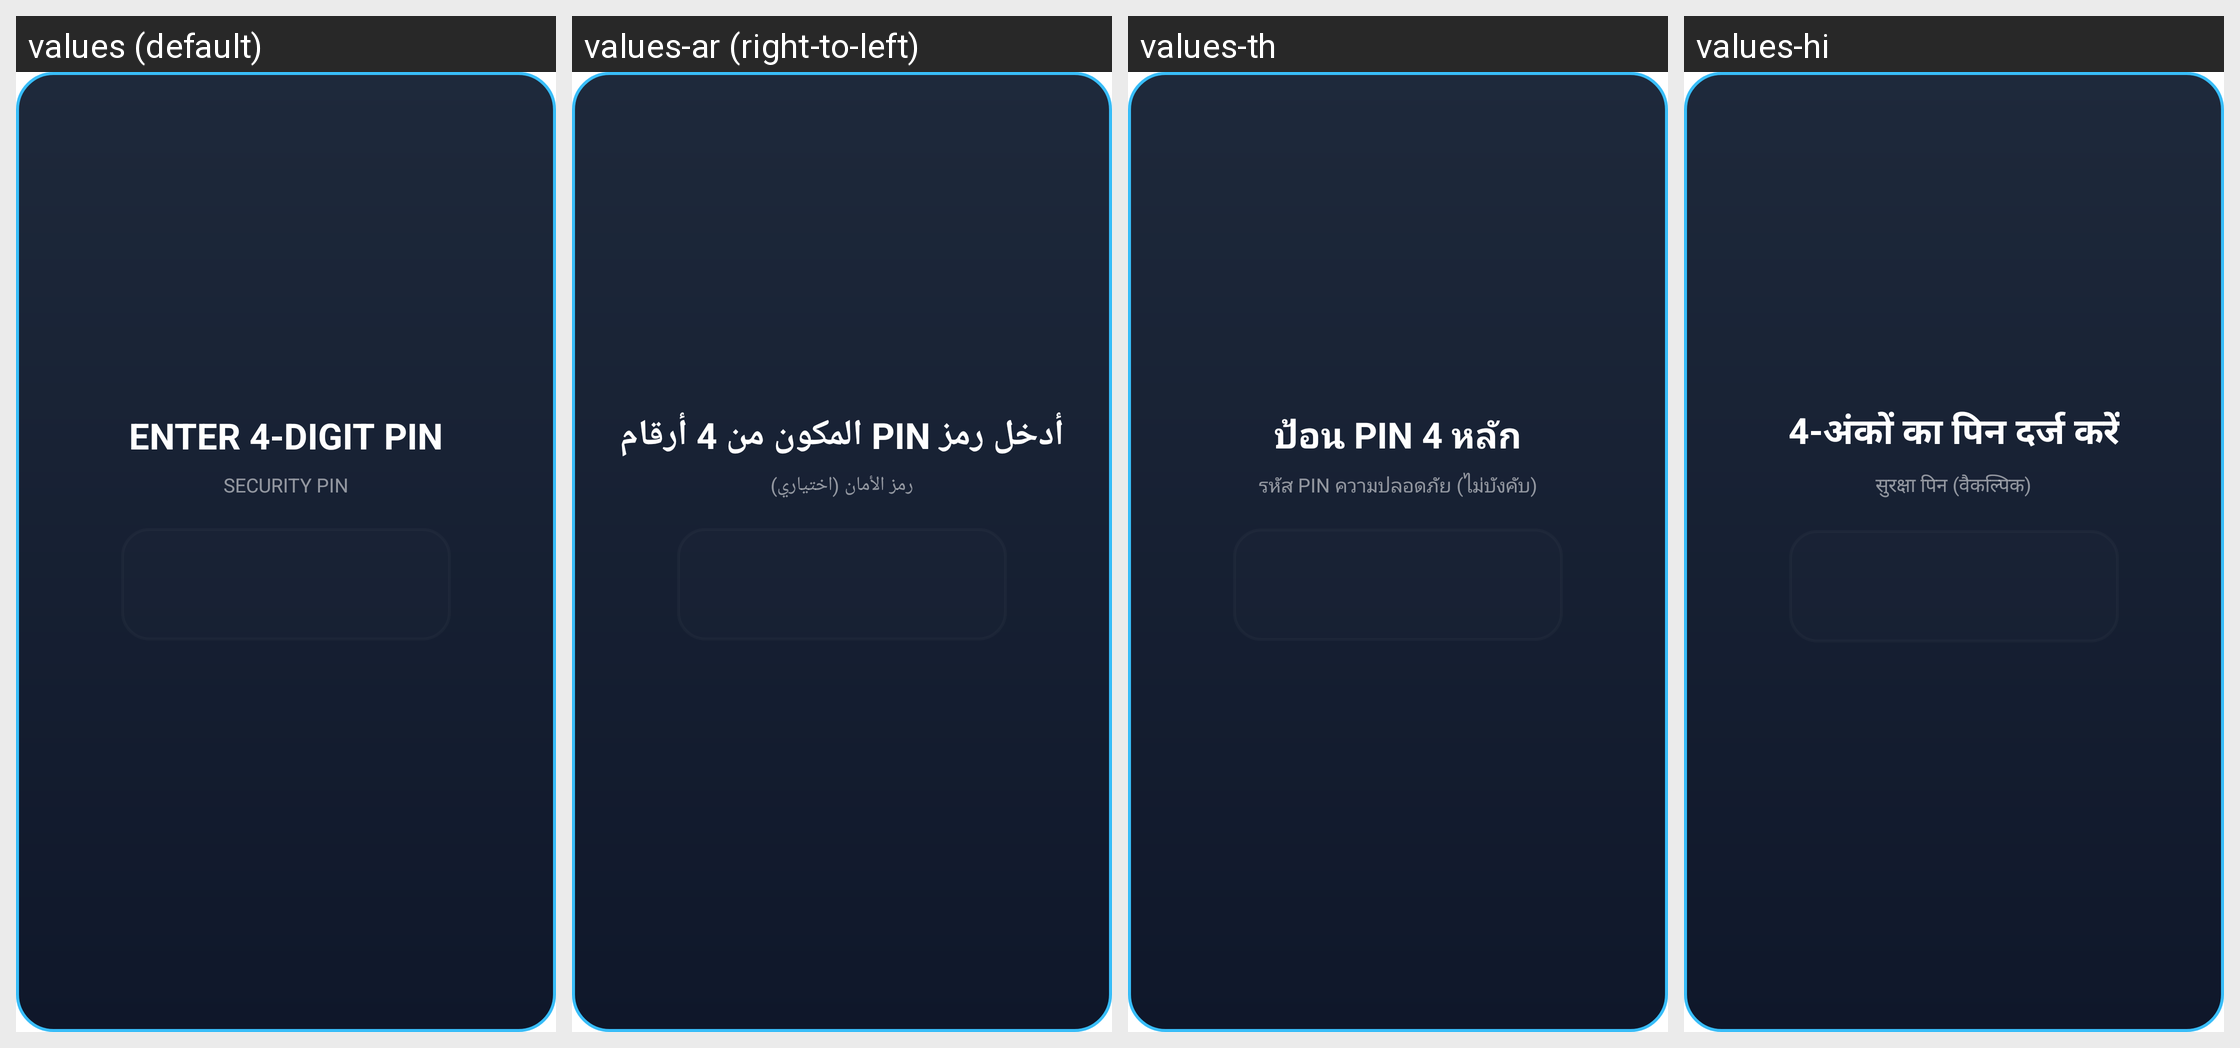

For this localized Android screen grid, give each drawn string resource with its value in every locale shown.
Android screen res/layout/dialog_pin_entry.xml rendered under 4 locales, left to right: values (default), values-ar (right-to-left), values-th, values-hi. Device: Nexus 5 (rendered at 1080×1920; each locale shown at half size, 540×960, under a caption strip naming it); theme Theme.MyApplication.
Other locales in the repository, not shown: values-de, values-es, values-fr, values-in, values-it, values-ja, values-ko, values-pt, values-ru, values-tr, values-vi, values-zh-rCN.
Strings drawn on this screen, with the default value and each locale's value (text and hints the layout hard-codes, and strings that could not be matched under every locale, appear in the picture but are not listed):

enter_pin
  values: ENTER 4-DIGIT PIN
  values-ar: أدخل رمز PIN المكون من 4 أرقام
  values-th: ป้อน PIN 4 หลัก
  values-hi: 4-अंकों का पिन दर्ज करें

security_pin_label
  values: SECURITY PIN
  values-ar: رمز الأمان (اختياري)
  values-th: รหัส PIN ความปลอดภัย (ไม่บังคับ)
  values-hi: सुरक्षा पिन (वैकल्पिक)
